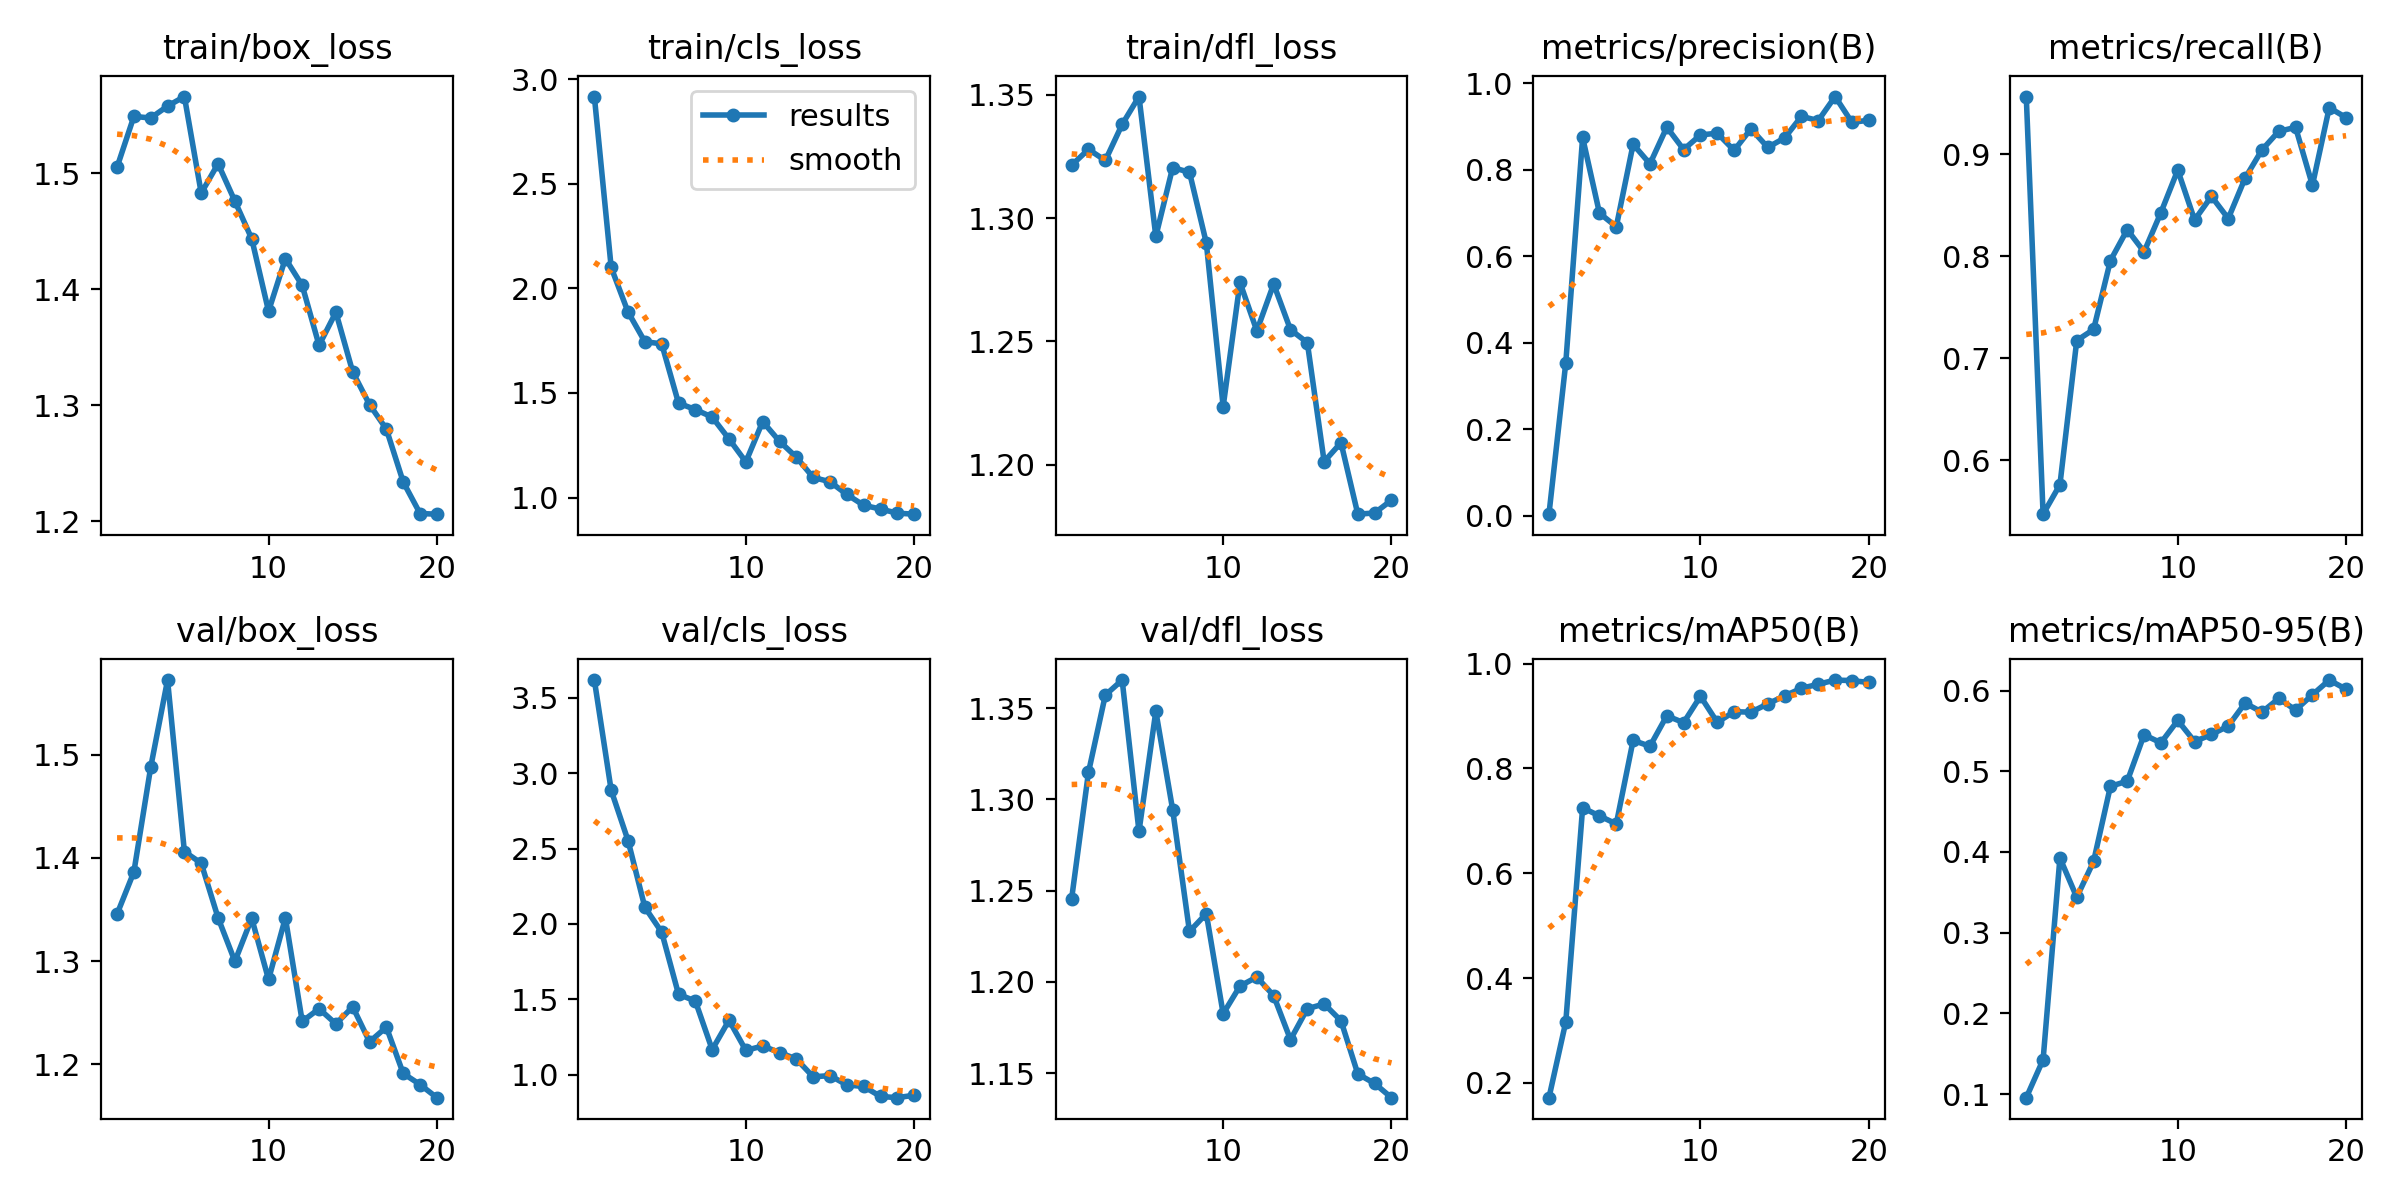

Values plotted in this chart, from the file beside it:
epoch, time, train/box_loss, train/cls_loss, train/dfl_loss, metrics/precision(B), metrics/recall(B), metrics/mAP50(B), metrics/mAP50-95(B), val/box_loss, val/cls_loss, val/dfl_loss, lr/pg0, lr/pg1, lr/pg2
1, 77.32, 1.505, 2.916, 1.321, 0.00337, 0.9565, 0.1719, 0.09548, 1.346, 3.618, 1.246, 0.0006515, 0.0006515, 0.0006515
2, 155.7, 1.549, 2.099, 1.328, 0.3537, 0.5472, 0.3165, 0.1425, 1.386, 2.887, 1.315, 0.001253, 0.001253, 0.001253
3, 231.9, 1.548, 1.887, 1.323, 0.875, 0.5761, 0.7249, 0.3926, 1.488, 2.554, 1.357, 0.001788, 0.001788, 0.001788
4, 310, 1.558, 1.745, 1.338, 0.6999, 0.7174, 0.7094, 0.3438, 1.572, 2.111, 1.365, 0.001703, 0.001703, 0.001703
5, 387.8, 1.566, 1.735, 1.349, 0.6685, 0.7283, 0.6941, 0.3882, 1.406, 1.946, 1.282, 0.001604, 0.001604, 0.001604
6, 467.5, 1.483, 1.451, 1.293, 0.8592, 0.7957, 0.8535, 0.4814, 1.395, 1.534, 1.348, 0.001505, 0.001505, 0.001505
7, 547.2, 1.508, 1.421, 1.32, 0.814, 0.8261, 0.8423, 0.4877, 1.342, 1.489, 1.294, 0.001406, 0.001406, 0.001406
8, 625.4, 1.476, 1.384, 1.319, 0.8988, 0.8044, 0.9004, 0.5452, 1.3, 1.167, 1.228, 0.001307, 0.001307, 0.001307
9, 701.7, 1.443, 1.28, 1.29, 0.8471, 0.8428, 0.8873, 0.5353, 1.341, 1.362, 1.237, 0.001208, 0.001208, 0.001208
10, 777.4, 1.381, 1.17, 1.224, 0.8809, 0.8844, 0.9377, 0.563, 1.282, 1.161, 1.183, 0.001109, 0.001109, 0.001109
11, 852.9, 1.426, 1.363, 1.274, 0.8849, 0.8356, 0.8879, 0.5368, 1.342, 1.191, 1.198, 0.00101, 0.00101, 0.00101
12, 928.1, 1.403, 1.269, 1.254, 0.8451, 0.8587, 0.9082, 0.5456, 1.242, 1.147, 1.203, 0.000911, 0.000911, 0.000911
13, 1003, 1.352, 1.193, 1.273, 0.895, 0.837, 0.9073, 0.556, 1.254, 1.105, 1.192, 0.000812, 0.000812, 0.000812
14, 1078, 1.38, 1.096, 1.255, 0.8521, 0.8766, 0.9232, 0.5845, 1.239, 0.9861, 1.168, 0.000713, 0.000713, 0.000713
15, 1152, 1.329, 1.075, 1.249, 0.8739, 0.9042, 0.9384, 0.5733, 1.256, 0.9944, 1.185, 0.000614, 0.000614, 0.000614
16, 1226, 1.3, 1.015, 1.201, 0.9238, 0.9225, 0.9529, 0.5902, 1.222, 0.9323, 1.188, 0.000515, 0.000515, 0.000515
17, 1304, 1.279, 0.963, 1.209, 0.9142, 0.9263, 0.9606, 0.5759, 1.236, 0.9221, 1.179, 0.000416, 0.000416, 0.000416
18, 1382, 1.234, 0.9448, 1.18, 0.9697, 0.8696, 0.9686, 0.5948, 1.191, 0.8561, 1.15, 0.000317, 0.000317, 0.000317
19, 1459, 1.206, 0.9253, 1.18, 0.9099, 0.9456, 0.9675, 0.613, 1.18, 0.8479, 1.144, 0.000218, 0.000218, 0.000218
20, 1536, 1.206, 0.9204, 1.186, 0.915, 0.9359, 0.964, 0.6017, 1.168, 0.8642, 1.137, 0.000119, 0.000119, 0.000119
